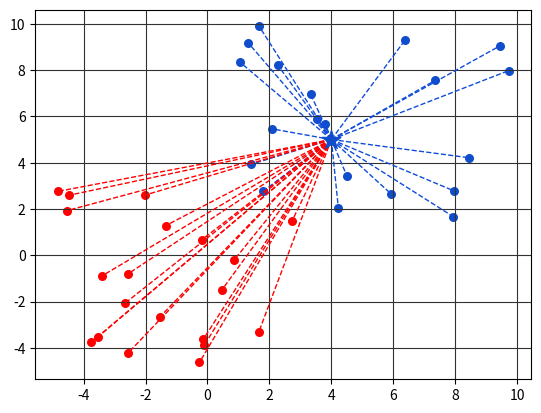

Here is the Python script that generated this plot:
import time # for benchmarking
import numpy as np # to optimize the calculations for arrays
from matplotlib import pyplot as plt # to visualize the data
from collections import Counter # to count the most common class


def euclidean_distance(p1, p2):
    """
    To calculate the Euclidean distance between 2 points that have two dimensions:
    $d = \sqrt{(x_1 - x_2)^2 + (y_1 - y_2)^2}$
    """
    return np.sqrt(np.sum(np.power((np.array(p1) - np.array(p2)), 2)))


class knn():
    def __init__(self, k=3):
        self.k = k
        self.point = None

    def train(self, points):
        """
        There is no training in KNN per se, only storing the points happens.
        """
        self.points = points

    def predict(self, new_point):
        distances = [] # to keep track of all distances

        # get the distance from the point to all other data points
        for category in self.points:
            for point in self.points[category]:
                distance = euclidean_distance(new_point, point)
                distances.append([distance, category])

        # get the categories of the first 'k' instances
        categories = [category[1] for category in sorted(distances)[0:self.k]]

        # the most common category is what we want
        return Counter(categories).most_common(1)[0][0]


def main():
    np.random.seed(42)
    num_points = 20

    # Generate random points for the "red" and "blue" categories
    red_points = np.random.uniform(low=-5, high=3, size=(num_points, 2))
    blue_points = np.random.uniform(low=1, high=10, size=(num_points, 2))

    points = {"red": red_points.tolist(), "blue": blue_points.tolist()}
    new_point = [4,5]

    start_time = time.time()
    # perform the KNN algorithm via a classifier
    classifier = knn()
    classifier.train(points)
    end_time = time.time()
    print(f"The prediction category: {classifier.predict(new_point)}")
    print(f"Time taken for prediction: {end_time - start_time:.6f} seconds\n")

    # visualization
    print("You can now see the plot.")
    
    ax = plt.subplot()
    ax.grid(True, color="#323232")
    # ax.figure.set_facecolor("#121212")
    ax.tick_params(axis="x")
    ax.tick_params(axis="y")

    for point in points["blue"]:
        ax.scatter(point[0], point[1], color="#104DCA", s=30)

    for point in points["red"]:
        ax.scatter(point[0], point[1], color="#FF0000", s=30)

    new_category = classifier.predict(new_point)
    color = "#FF0000" if new_category == "red" else "#104DCA"
    ax.scatter(new_point[0], new_point[1], color=color, marker="*", s=200, zorder=100)

    for point in points["blue"]:
        ax.plot([new_point[0], point[0]], [new_point[1], point[1]], color="#104CDA", linestyle="--", linewidth=1)

    for point in points["red"]:
        ax.plot([new_point[0], point[0]], [new_point[1], point[1]], color="#FF0000", linestyle="--", linewidth=1)

    plt.show()
 



if __name__ == "__main__":
    main()
